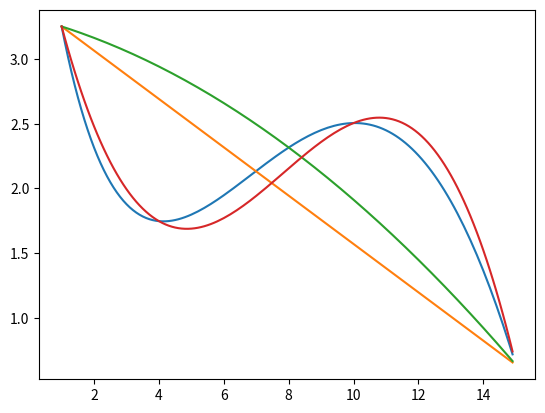

Here is the Python script that generated this plot:
import re
import numpy
import math
from matplotlib import pyplot as plt

#Function F(x) given in the task
def f(x):
    return math.sin(x / 5) * math.exp(x / 10) + 5 * math.exp(-x / 2)
#We create a NxN coefficient matrix need in order to solve the system of linear equations
def createMatrix(x):
    n = len(x)
    matrix = numpy.zeros(shape=(n, n))
    for i in range(n):
        for j in range(n):
            matrix[i][j] = x[i] ** j
    return matrix
#Create the array of points(f(x[i]), where x[i] ranges from 1 to 15, with a step of 1) on which we will build out function
def createFunc(rank, scope):
    y = numpy.zeros(shape=(len(scope)))
    for i in range(len(scope)):
        for j in range(len(rank)):
                y[i] += rank[j] * (scope[i] ** j)
    return y

scope = numpy.arange(1, 15, .1)
x2 = [1, 15]
m2 = createMatrix(x2)    
v2 = list(map(f, x2))
a2 = numpy.linalg.solve(m2, v2)

x3 = [1, 8, 15]
m3 = createMatrix(x3)    
v3 = list(map(f, x3))
a3 = numpy.linalg.solve(m3, v3)

x4 = [1, 4, 10, 15]
m4 = createMatrix(x4)    
v4 = list(map(f, x4))
a4 = numpy.linalg.solve(m4, v4)
                    
y = list(map(f, scope))
y2 = createFunc(a2, scope)
y3 = createFunc(a3, scope)
y4 = createFunc(a4, scope)
plt.plot(scope, y)
plt.plot(scope, y2)
plt.plot(scope, y3)
plt.plot(scope, y4)
plt.show()